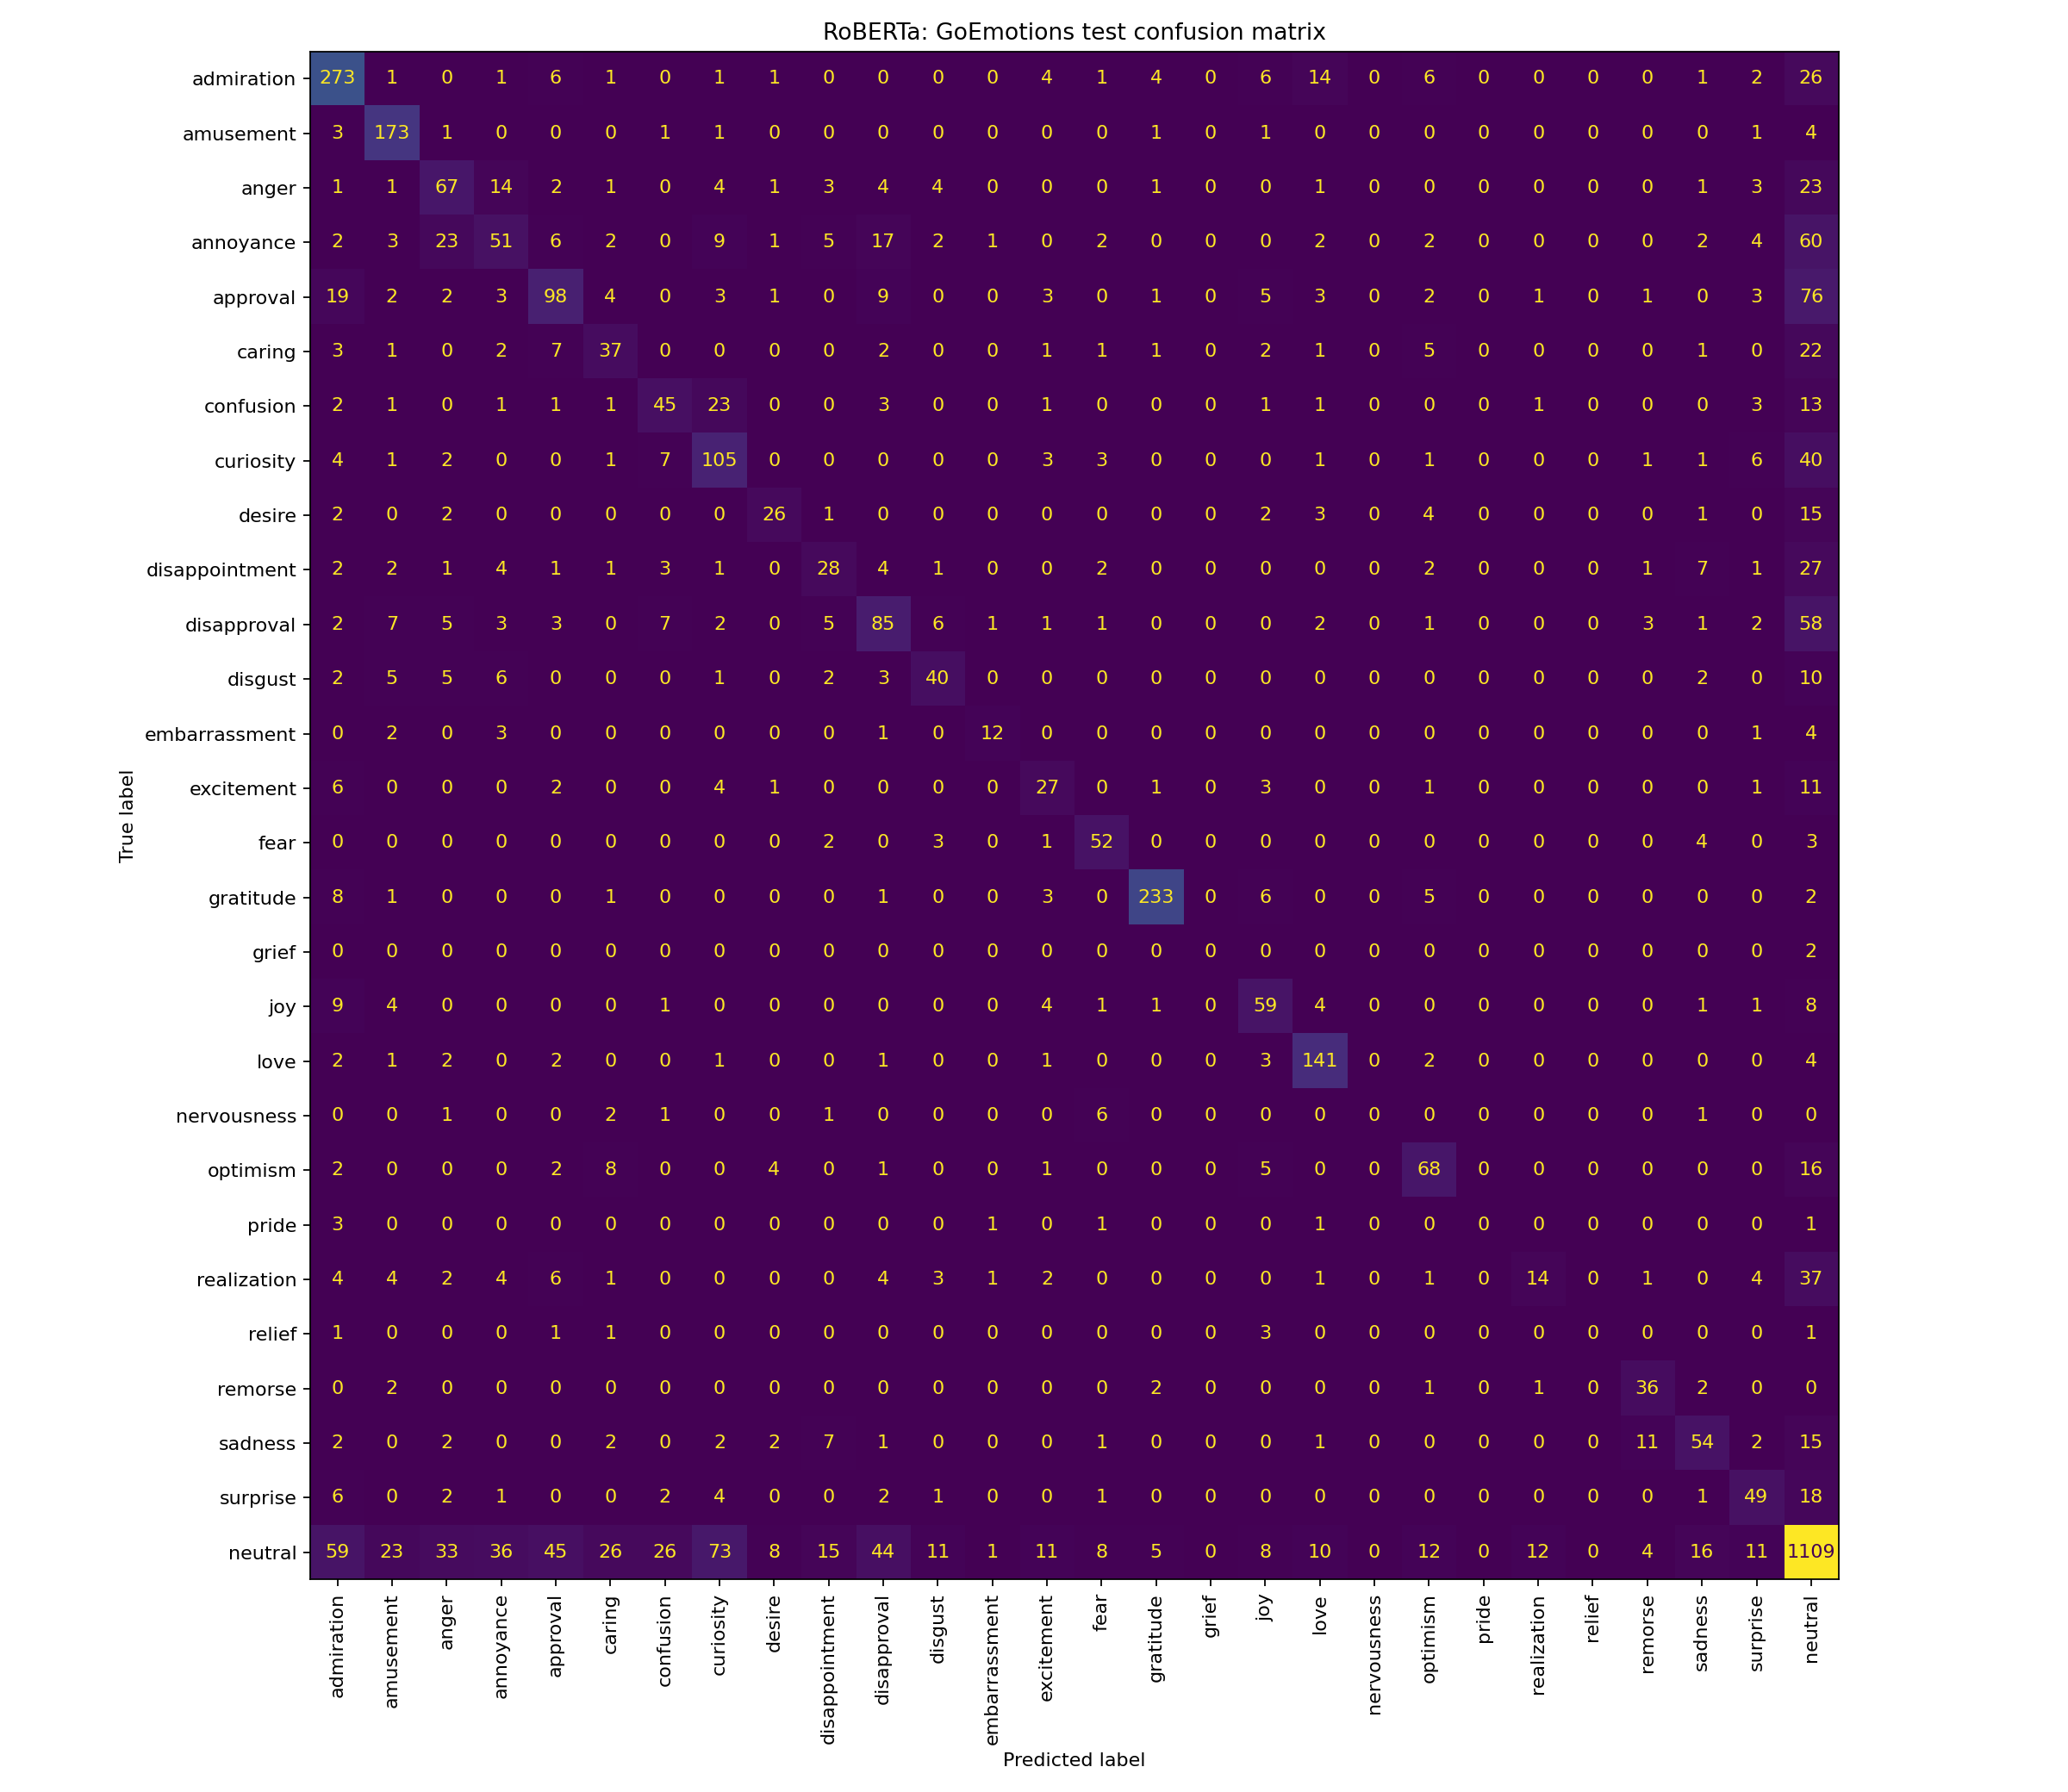

Values plotted in this chart, from the file beside it:
, admiration, amusement, anger, annoyance, approval, caring, confusion, curiosity, desire, disappointment, disapproval, disgust, embarrassment, excitement, fear, gratitude, grief, joy, love, nervousness, optimism, pride, realization
admiration, 273, 1, 0, 1, 6, 1, 0, 1, 1, 0, 0, 0, 0, 4, 1, 4, 0, 6, 14, 0, 6, 0, 0
amusement, 3, 173, 1, 0, 0, 0, 1, 1, 0, 0, 0, 0, 0, 0, 0, 1, 0, 1, 0, 0, 0, 0, 0
anger, 1, 1, 67, 14, 2, 1, 0, 4, 1, 3, 4, 4, 0, 0, 0, 1, 0, 0, 1, 0, 0, 0, 0
annoyance, 2, 3, 23, 51, 6, 2, 0, 9, 1, 5, 17, 2, 1, 0, 2, 0, 0, 0, 2, 0, 2, 0, 0
approval, 19, 2, 2, 3, 98, 4, 0, 3, 1, 0, 9, 0, 0, 3, 0, 1, 0, 5, 3, 0, 2, 0, 1
caring, 3, 1, 0, 2, 7, 37, 0, 0, 0, 0, 2, 0, 0, 1, 1, 1, 0, 2, 1, 0, 5, 0, 0
confusion, 2, 1, 0, 1, 1, 1, 45, 23, 0, 0, 3, 0, 0, 1, 0, 0, 0, 1, 1, 0, 0, 0, 1
curiosity, 4, 1, 2, 0, 0, 1, 7, 105, 0, 0, 0, 0, 0, 3, 3, 0, 0, 0, 1, 0, 1, 0, 0
desire, 2, 0, 2, 0, 0, 0, 0, 0, 26, 1, 0, 0, 0, 0, 0, 0, 0, 2, 3, 0, 4, 0, 0
disappointment, 2, 2, 1, 4, 1, 1, 3, 1, 0, 28, 4, 1, 0, 0, 2, 0, 0, 0, 0, 0, 2, 0, 0
disapproval, 2, 7, 5, 3, 3, 0, 7, 2, 0, 5, 85, 6, 1, 1, 1, 0, 0, 0, 2, 0, 1, 0, 0
disgust, 2, 5, 5, 6, 0, 0, 0, 1, 0, 2, 3, 40, 0, 0, 0, 0, 0, 0, 0, 0, 0, 0, 0
embarrassment, 0, 2, 0, 3, 0, 0, 0, 0, 0, 0, 1, 0, 12, 0, 0, 0, 0, 0, 0, 0, 0, 0, 0
excitement, 6, 0, 0, 0, 2, 0, 0, 4, 1, 0, 0, 0, 0, 27, 0, 1, 0, 3, 0, 0, 1, 0, 0
fear, 0, 0, 0, 0, 0, 0, 0, 0, 0, 2, 0, 3, 0, 1, 52, 0, 0, 0, 0, 0, 0, 0, 0
gratitude, 8, 1, 0, 0, 0, 1, 0, 0, 0, 0, 1, 0, 0, 3, 0, 233, 0, 6, 0, 0, 5, 0, 0
grief, 0, 0, 0, 0, 0, 0, 0, 0, 0, 0, 0, 0, 0, 0, 0, 0, 0, 0, 0, 0, 0, 0, 0
joy, 9, 4, 0, 0, 0, 0, 1, 0, 0, 0, 0, 0, 0, 4, 1, 1, 0, 59, 4, 0, 0, 0, 0
love, 2, 1, 2, 0, 2, 0, 0, 1, 0, 0, 1, 0, 0, 1, 0, 0, 0, 3, 141, 0, 2, 0, 0
nervousness, 0, 0, 1, 0, 0, 2, 1, 0, 0, 1, 0, 0, 0, 0, 6, 0, 0, 0, 0, 0, 0, 0, 0
optimism, 2, 0, 0, 0, 2, 8, 0, 0, 4, 0, 1, 0, 0, 1, 0, 0, 0, 5, 0, 0, 68, 0, 0
pride, 3, 0, 0, 0, 0, 0, 0, 0, 0, 0, 0, 0, 1, 0, 1, 0, 0, 0, 1, 0, 0, 0, 0
realization, 4, 4, 2, 4, 6, 1, 0, 0, 0, 0, 4, 3, 1, 2, 0, 0, 0, 0, 1, 0, 1, 0, 14
relief, 1, 0, 0, 0, 1, 1, 0, 0, 0, 0, 0, 0, 0, 0, 0, 0, 0, 3, 0, 0, 0, 0, 0
remorse, 0, 2, 0, 0, 0, 0, 0, 0, 0, 0, 0, 0, 0, 0, 0, 2, 0, 0, 0, 0, 1, 0, 1
sadness, 2, 0, 2, 0, 0, 2, 0, 2, 2, 7, 1, 0, 0, 0, 1, 0, 0, 0, 1, 0, 0, 0, 0
surprise, 6, 0, 2, 1, 0, 0, 2, 4, 0, 0, 2, 1, 0, 0, 1, 0, 0, 0, 0, 0, 0, 0, 0
neutral, 59, 23, 33, 36, 45, 26, 26, 73, 8, 15, 44, 11, 1, 11, 8, 5, 0, 8, 10, 0, 12, 0, 12
